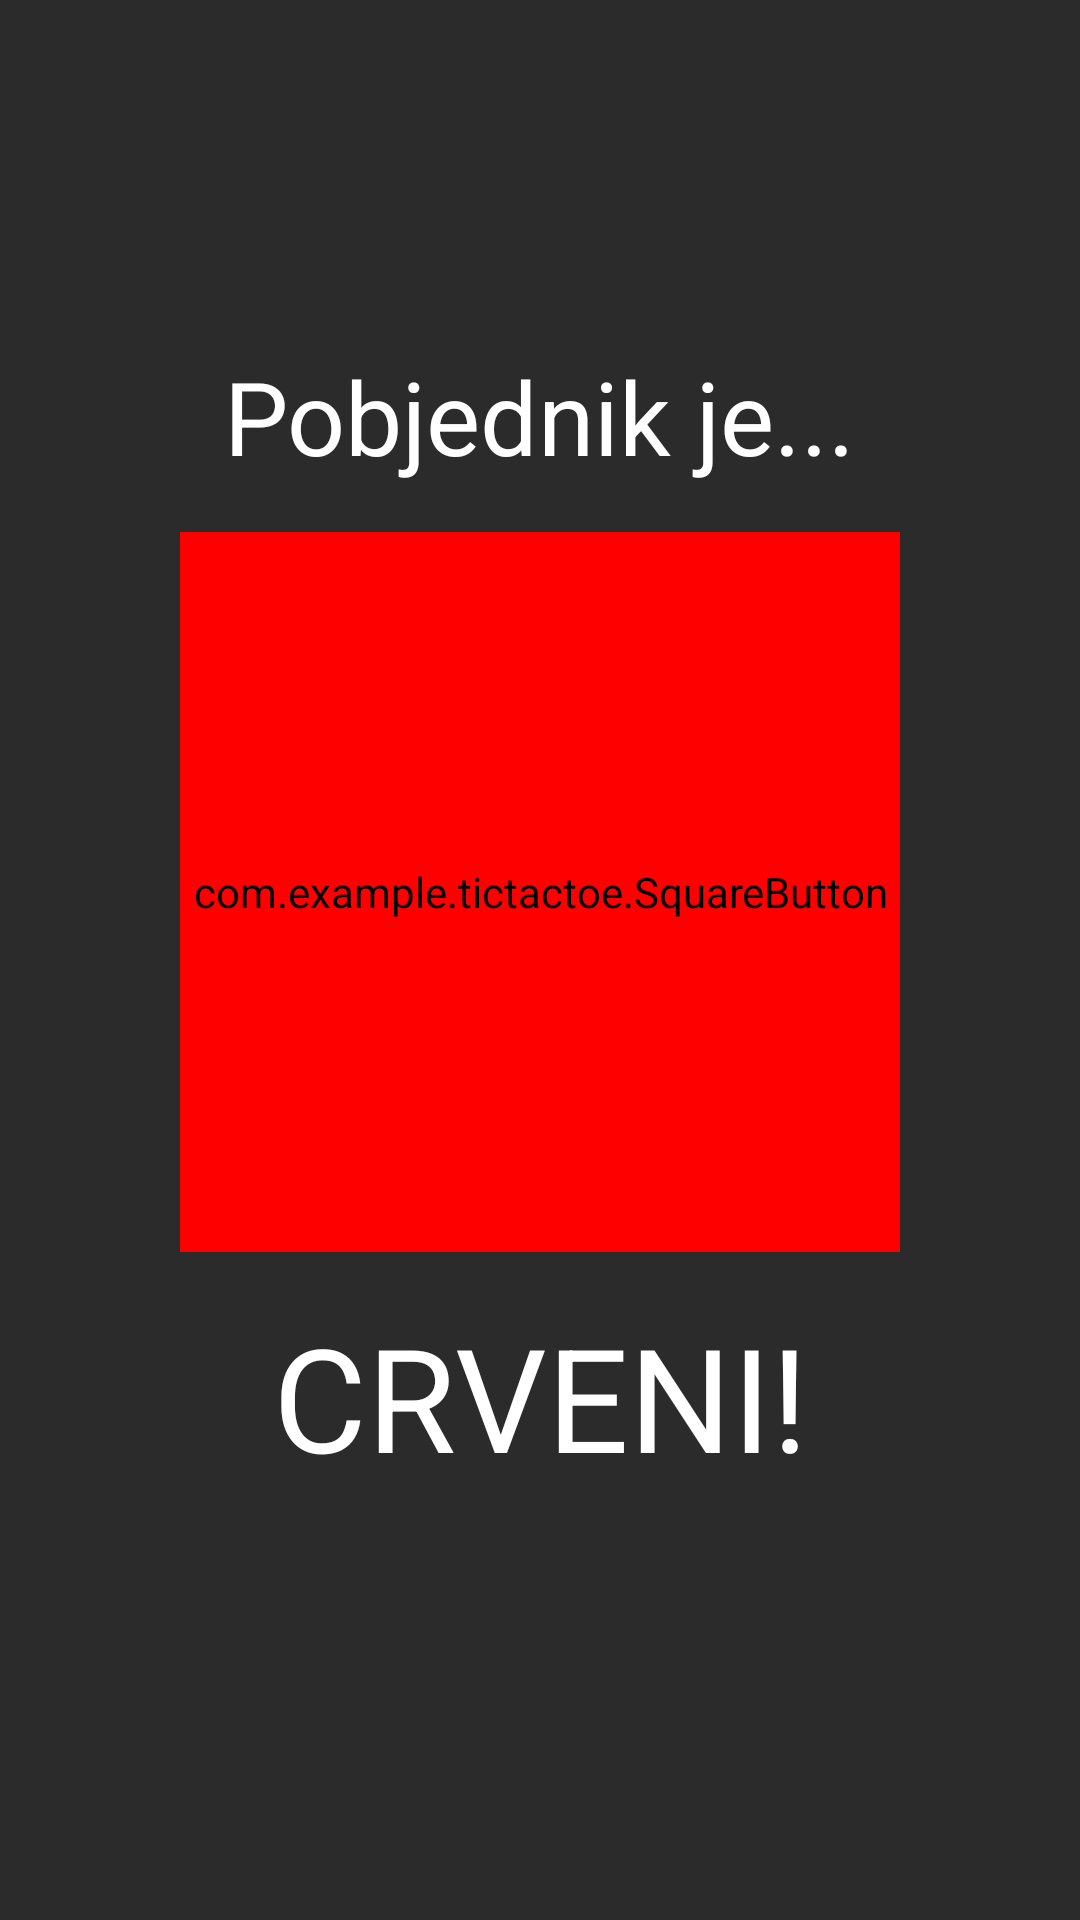

Reconstruct the res/layout file that produces this screen, plus the resources it refers to.
<!-- AndroidManifest.xml: application theme Theme.TicTacToe -->
<!-- res/layout/winner_popup.xml -->
<?xml version="1.0" encoding="utf-8"?>
<androidx.constraintlayout.widget.ConstraintLayout xmlns:android="http://schemas.android.com/apk/res/android"
    xmlns:app="http://schemas.android.com/apk/res-auto"
    xmlns:tools="http://schemas.android.com/tools"
    android:layout_width="match_parent"
    android:layout_height="match_parent"
    android:padding="16dp"
    android:background="@color/darkgray">

    <androidx.constraintlayout.widget.ConstraintLayout
        android:layout_width="wrap_content"
        android:layout_height="match_parent"
        app:layout_constraintTop_toTopOf="parent"
        app:layout_constraintBottom_toBottomOf="parent"
        app:layout_constraintStart_toStartOf="parent"
        app:layout_constraintEnd_toEndOf="parent">

        <Button
            android:id="@+id/reset"
            android:layout_width="wrap_content"
            android:layout_height="wrap_content"
            android:layout_marginStart="16dp"
            android:layout_marginTop="32dp"
            android:layout_marginEnd="16dp"
            android:layout_marginBottom="100dp"
            android:background="@drawable/white_btn"
            android:padding="20dp"
            android:text="Nova igra"
            android:textColor="@color/darkgray"
            android:textSize="36dp"
            app:layout_constraintBottom_toBottomOf="parent"
            app:layout_constraintEnd_toEndOf="@id/squareButton"
            app:layout_constraintStart_toStartOf="@id/squareButton"
            app:layout_constraintTop_toBottomOf="@+id/colorId"
            tools:ignore="UsingOnClickInXml" />

        <com.example.tictactoe.SquareButton
            android:id="@+id/squareButton"
            android:layout_width="240dp"
            android:layout_height="240dp"
            android:layout_margin="16dp"
            android:backgroundTint="@color/red"
            android:clickable="false"
            app:layout_constraintEnd_toEndOf="parent"
            app:layout_constraintStart_toStartOf="parent"
            app:layout_constraintTop_toBottomOf="@id/textView2" />

        <TextView
            android:id="@+id/textView2"
            android:layout_width="wrap_content"
            android:layout_height="wrap_content"
            android:layout_marginStart="16dp"
            android:layout_marginEnd="16dp"
            android:layout_marginTop="100dp"
            android:text="Pobjednik je..."
            android:textColor="@color/white"
            android:textSize="34sp"
            app:layout_constraintEnd_toEndOf="parent"
            app:layout_constraintStart_toStartOf="parent"
            app:layout_constraintTop_toTopOf="parent" />

        <TextView
            android:id="@+id/colorId"
            android:layout_width="wrap_content"
            android:layout_height="wrap_content"
            android:layout_margin="16dp"
            android:text="CRVENI!"
            android:textColor="@color/white"
            android:textSize="48sp"
            app:layout_constraintEnd_toEndOf="parent"
            app:layout_constraintStart_toStartOf="parent"
            app:layout_constraintTop_toBottomOf="@+id/squareButton" />

    </androidx.constraintlayout.widget.ConstraintLayout>


</androidx.constraintlayout.widget.ConstraintLayout>
<!-- resources referenced by this layout -->
<resources>
  <color name="darkgray">#2b2b2b</color>
  <color name="red">#ff0000</color>
  <color name="white">#FFFFFFFF</color>
  <!-- drawable white_btn (drawable) -->
  <?xml version="1.0" encoding="utf-8"?>
  <shape
      xmlns:android="http://schemas.android.com/apk/res/android"
      android:shape="rectangle">
      <solid android:color="@color/dark_white"/>
      <corners android:radius="30dp" />
  </shape>
  <style name="Theme.TicTacToe" parent="@style/Theme.AppCompat.Light.NoActionBar">
          
          <item name="colorPrimary">@color/gray</item>
          <item name="colorPrimaryVariant">@color/purple_700</item>
          <item name="colorOnPrimary">@color/white</item>
          
          <item name="colorSecondary">@color/teal_200</item>
          <item name="colorSecondaryVariant">@color/teal_700</item>
          <item name="colorOnSecondary">@color/black</item>
          
          <item name="android:statusBarColor" tools:targetApi="l">?attr/colorPrimaryVariant</item>
          
      </style>
  <color name="dark_white">#d9d9d9</color>
  <color name="gray">#424242</color>
  <color name="purple_700">#FF3700B3</color>
  <color name="teal_200">#FF03DAC5</color>
  <color name="teal_700">#FF018786</color>
  <color name="black">#FF000000</color>
</resources>
